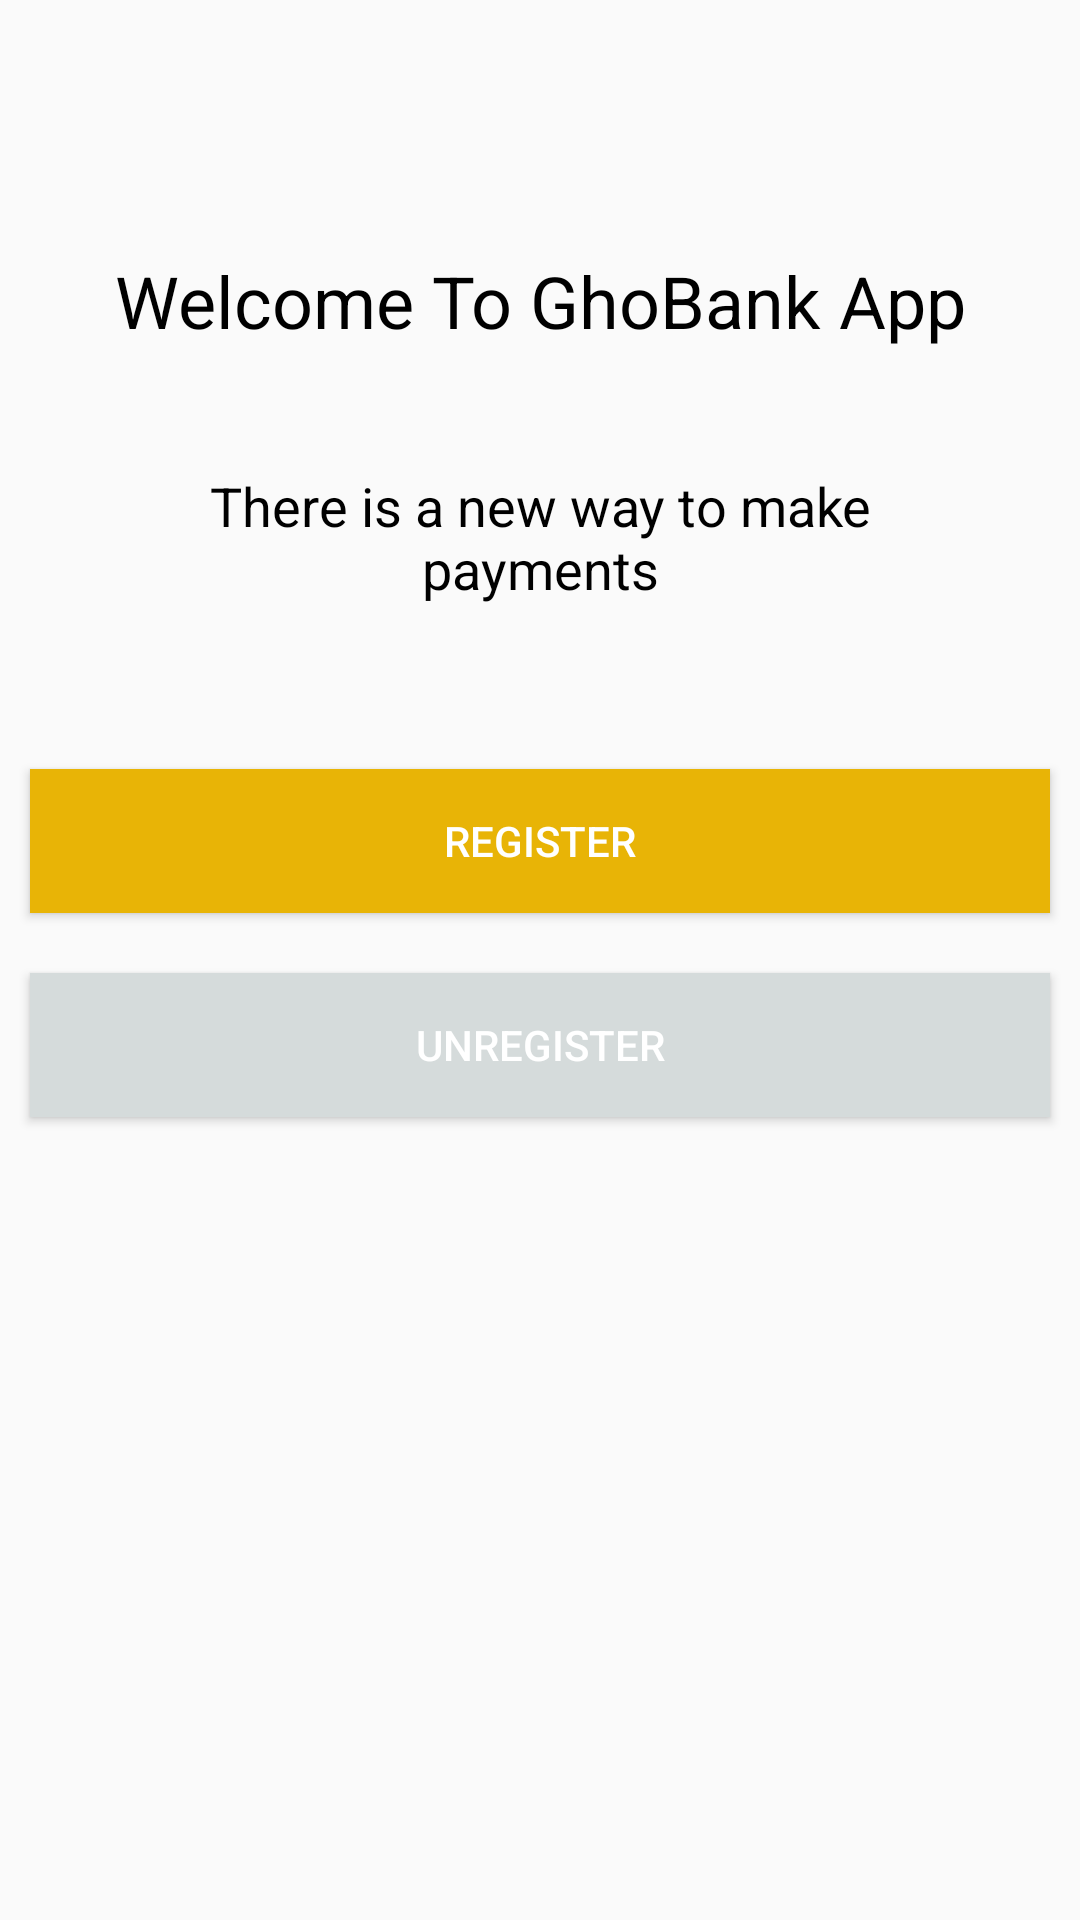

Layout XML and referenced resources for this Android screen:
<!-- AndroidManifest.xml: application theme AppTheme -->
<!-- res/layout/content_registration.xml -->
<?xml version="1.0" encoding="utf-8"?>
<LinearLayout xmlns:android="http://schemas.android.com/apk/res/android"
    xmlns:tools="http://schemas.android.com/tools"
    android:layout_width="match_parent"
    android:layout_height="match_parent"
    android:orientation="vertical"
    tools:context=".activities.RegistrationActivity"
    tools:showIn="@layout/activity_registration"
    android:gravity="center_horizontal">

    <ImageView
        android:id="@+id/imageView"
        android:layout_width="match_parent"

        android:layout_height="60dp"
        android:layout_marginStart="8dp"
        android:layout_marginEnd="8dp" />

    <TextView
        android:id="@+id/textView2"
        android:layout_width="wrap_content"
        android:layout_height="wrap_content"
        android:layout_marginStart="8dp"
        android:layout_marginTop="24dp"
        android:layout_marginEnd="8dp"
        android:text="@string/welcome_message"
        android:textAlignment="center"
        android:textColor="#000000"
        android:textSize="24sp" />

    <TextView
        android:id="@+id/textView3"
        android:layout_width="234dp"
        android:layout_height="90dp"
        android:layout_marginStart="8dp"
        android:layout_marginTop="40dp"
        android:layout_marginEnd="8dp"
        android:text="@string/new_way_of_payment"
        android:textAlignment="center"
        android:textColor="#000000"
        android:textSize="18sp" />

    <Button
        android:id="@+id/register"
        android:layout_width="match_parent"
        android:layout_height="wrap_content"
        android:layout_margin="10dp"
        android:background="#E8B406"
        android:text="@string/btn_register"
        android:textColor="@android:color/white" />

    <Button
        android:id="@+id/bt_unregister"
        android:layout_width="match_parent"
        android:layout_height="wrap_content"
        android:layout_margin="10dp"
        android:background="#D5DBDB"
        android:text="@string/btn_unregister"
        android:textColor="@android:color/white" />

    <LinearLayout
        android:id="@+id/message_holder"
        android:layout_width="wrap_content"
        android:layout_height="wrap_content"
        android:orientation="vertical">

    </LinearLayout>
    <TextView
        android:id="@+id/status_message"
        android:layout_width="match_parent"
        android:layout_height="wrap_content"
        android:layout_marginLeft="10dp"
        android:layout_marginRight="10dp"
        android:layout_marginTop="40dp"
        android:textAlignment="center"
        android:textColor="#000000"
        android:textSize="18sp"
        android:visibility="gone"/>

</LinearLayout>
<!-- res/layout/activity_registration.xml (included above) -->
<?xml version="1.0" encoding="utf-8"?>
<android.support.design.widget.CoordinatorLayout xmlns:android="http://schemas.android.com/apk/res/android"
    xmlns:tools="http://schemas.android.com/tools"
    android:layout_width="match_parent"
    android:layout_height="match_parent"
    tools:context=".activities.RegistrationActivity">

    

</android.support.design.widget.CoordinatorLayout>
<!-- resources referenced by this layout -->
<resources>
  <string name="btn_register">REGISTER</string>
  <string name="btn_unregister">UNREGISTER</string>
  <string name="new_way_of_payment">There is a new way to make payments</string>
  <string name="welcome_message">Welcome To GhoBank App</string>
  <style name="AppTheme" parent="Theme.AppCompat.Light.DarkActionBar">
          
          <item name="colorPrimary">@color/colorPrimary</item>
          <item name="colorPrimaryDark">@color/colorPrimaryDark</item>
          <item name="colorAccent">@color/colorAccent</item>
      </style>
  <color name="colorPrimary">#008577</color>
  <color name="colorPrimaryDark">#00574B</color>
  <color name="colorAccent">#D81B60</color>
</resources>
